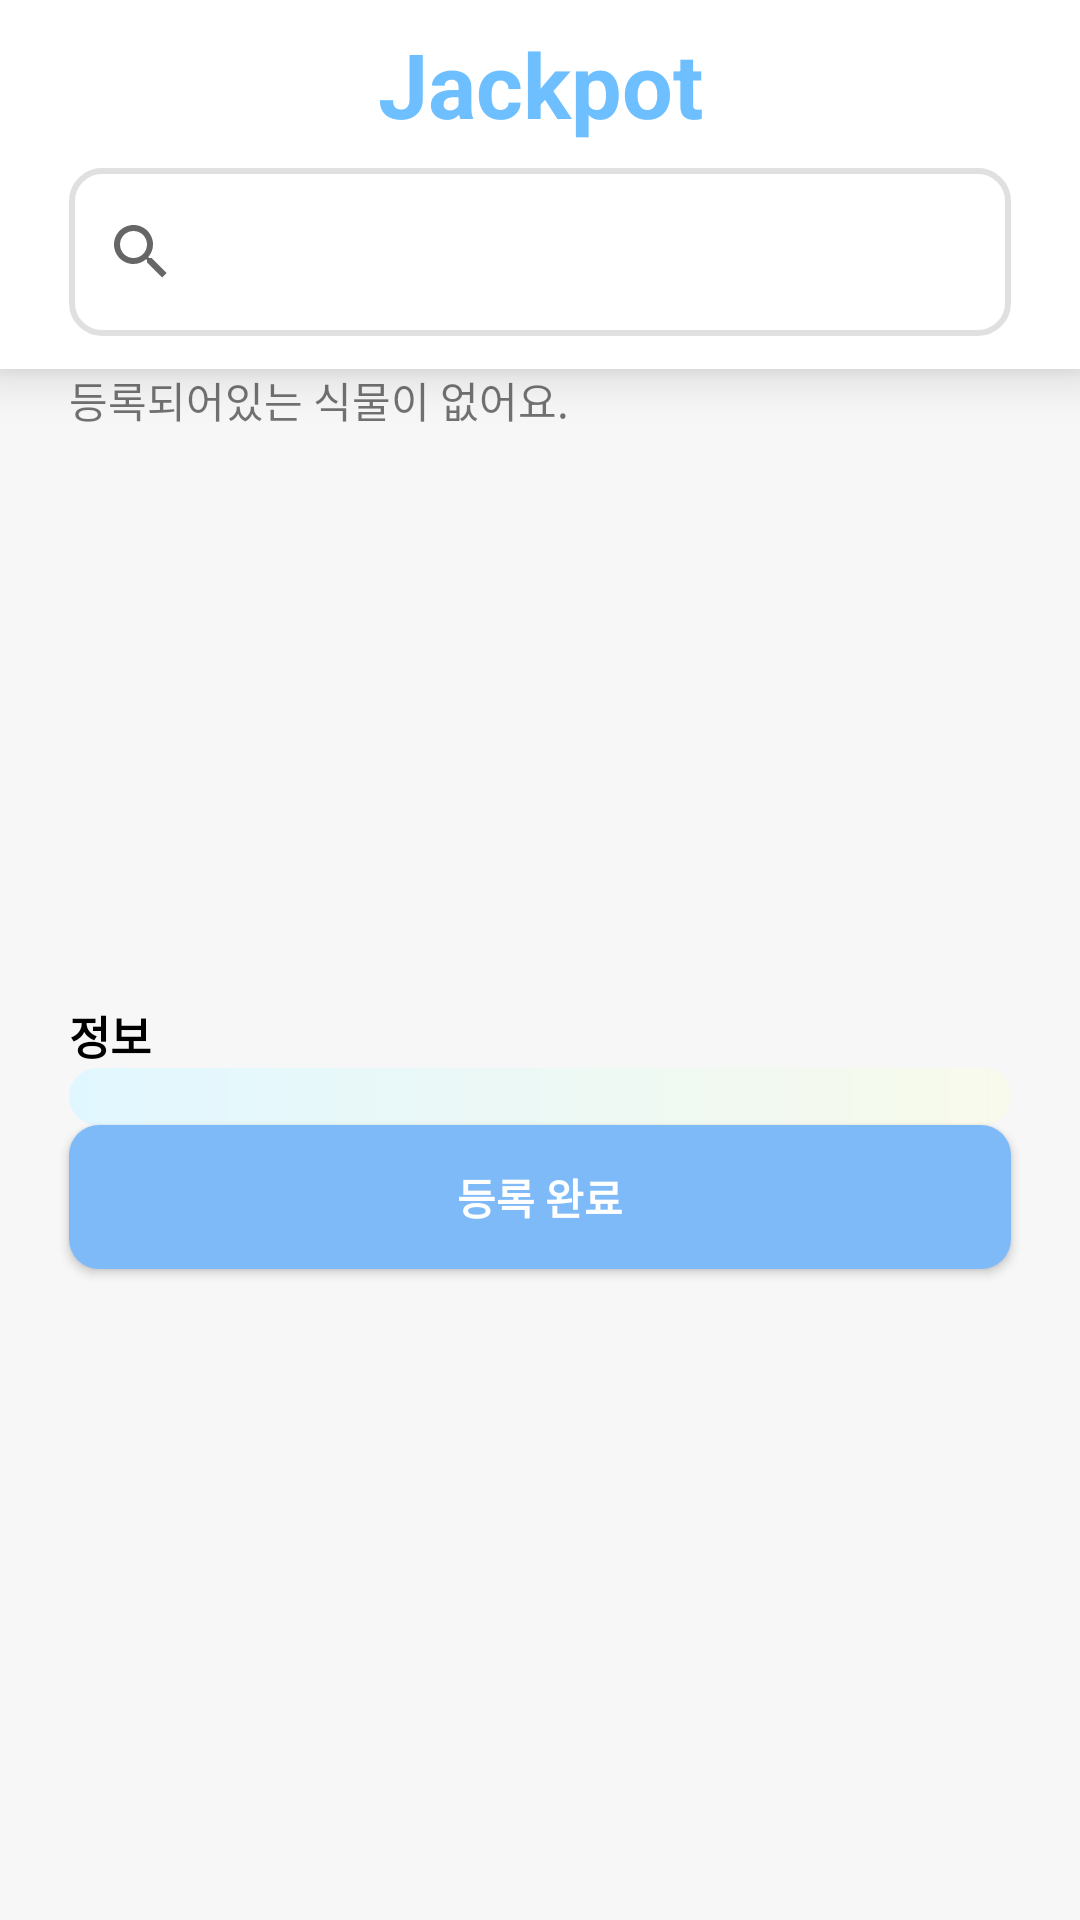

Here is an Android app screen rendered from its layout file. Give the layout XML and the strings, colors and styles it references.
<!-- AndroidManifest.xml: application theme Theme.AppCompat.Light.NoActionBar -->
<!-- res/layout/activity_search.xml -->
<?xml version="1.0" encoding="utf-8"?>
<LinearLayout xmlns:android="http://schemas.android.com/apk/res/android"
    xmlns:app="http://schemas.android.com/apk/res-auto"
    xmlns:tools="http://schemas.android.com/tools"
    android:layout_width="match_parent"
    android:layout_height="match_parent"
    tools:context=".SearchActivity"
    android:orientation="vertical"
    android:background="@color/background_color"
    android:gravity="center_horizontal"
    >
    <com.google.android.material.appbar.AppBarLayout
        android:layout_width="match_parent"
        android:layout_height="wrap_content"
        android:background="@android:color/white"
        android:elevation="10dp"
        >

        <androidx.appcompat.widget.Toolbar
            android:id="@+id/my_toolbar"
            android:layout_width="match_parent"
            android:layout_height="?attr/actionBarSize"
            android:background="@android:color/white"
            android:elevation="0dp"
            tools:ignore="MissingConstraints">

            <TextView
                android:layout_width="wrap_content"
                android:layout_height="wrap_content"
                android:layout_gravity="center"
                android:text="Jackpot"
                android:textSize="30dp"
                android:textStyle="bold"
                android:textColor="@color/title"/>
        </androidx.appcompat.widget.Toolbar>

        <androidx.appcompat.widget.SearchView
            android:id="@+id/plantSearchView"
            android:layout_marginBottom="11dp"
            android:layout_width="match_parent"
            android:layout_height= "?attr/actionBarSize"
            android:layout_marginHorizontal="23dp"
            app:queryHint="식물 이름을 입력해주세요"
            android:background="@drawable/searchbar"

            >
        </androidx.appcompat.widget.SearchView>
    </com.google.android.material.appbar.AppBarLayout>


    <TextView
        android:id="@+id/PlantRegisterStatus"
        android:layout_width="match_parent"
        android:layout_height="wrap_content"
        android:text="등록되어있는 식물이 없어요."
        android:layout_marginHorizontal="23dp"
        />

    <TextView
        android:id="@+id/plantName"
        android:layout_width="match_parent"
        android:layout_height="wrap_content"
        android:textColor="@color/black"
        android:textStyle="bold"
        android:textSize="15sp"
        android:layout_marginHorizontal="23dp"
        />
    <ImageView
        android:id="@+id/plantImage"
        android:layout_width="170dp"
        android:layout_height="170dp"/>
    <TextView
        android:layout_width="match_parent"
        android:layout_height="wrap_content"
        android:text="정보"
        android:textColor="@color/black"
        android:textStyle="bold"
        android:textSize="15sp"
        android:layout_marginHorizontal="23dp"
        />
    <TextView
        android:id="@+id/plantInformation"
        android:layout_width="match_parent"
        android:layout_height="wrap_content"
        android:layout_marginHorizontal="23dp"
        android:background="@drawable/plant_information"/>

    <Button
        android:id="@+id/RegisterButton"
        android:layout_width="match_parent"
        android:layout_height="wrap_content"
        android:textColor="@color/white"
        android:layout_marginHorizontal="23dp"
        android:background="@drawable/main_button"
        android:text="등록 완료"
        android:textStyle="bold"
        />

</LinearLayout>
<!-- resources referenced by this layout -->
<resources>
  <color name="background_color">#fff7f7f7</color>
  <color name="black">#FF000000</color>
  <color name="title">#ff6dbfff</color>
  <color name="white">#FFFFFFFF</color>
  <!-- drawable main_button (drawable) -->
  <?xml version="1.0" encoding="utf-8"?>
  <shape xmlns:android="http://schemas.android.com/apk/res/android"
      android:shape="rectangle">
      <corners
          android:radius="10dp"/>
      <solid
          android:color="@color/button_color"/>
  </shape>
  <!-- drawable plant_information (drawable) -->
  <?xml version="1.0" encoding="utf-8"?>
  <shape xmlns:android="http://schemas.android.com/apk/res/android"
      android:shape="rectangle">
      <corners
          android:radius="10dp"/>
      <gradient
          android:type="linear"
          android:angle="0"
          android:startColor="#ffe1f7ff"
          android:endColor="#fff8faeb"
          />
  </shape>
  <!-- drawable searchbar (drawable) -->
  <?xml version="1.0" encoding="utf-8"?>
  <shape xmlns:android="http://schemas.android.com/apk/res/android"
      android:shape="rectangle">
      <corners
          android:radius="10dp"/>
      <stroke
          android:color= "@color/grey"
          android:width="2dp"
          />
      <solid
          android:color="@color/white"
          />
  </shape>
  <color name="button_color">#ff7fbaf8</color>
  <color name="grey">#ffe0e0e0</color>
</resources>
